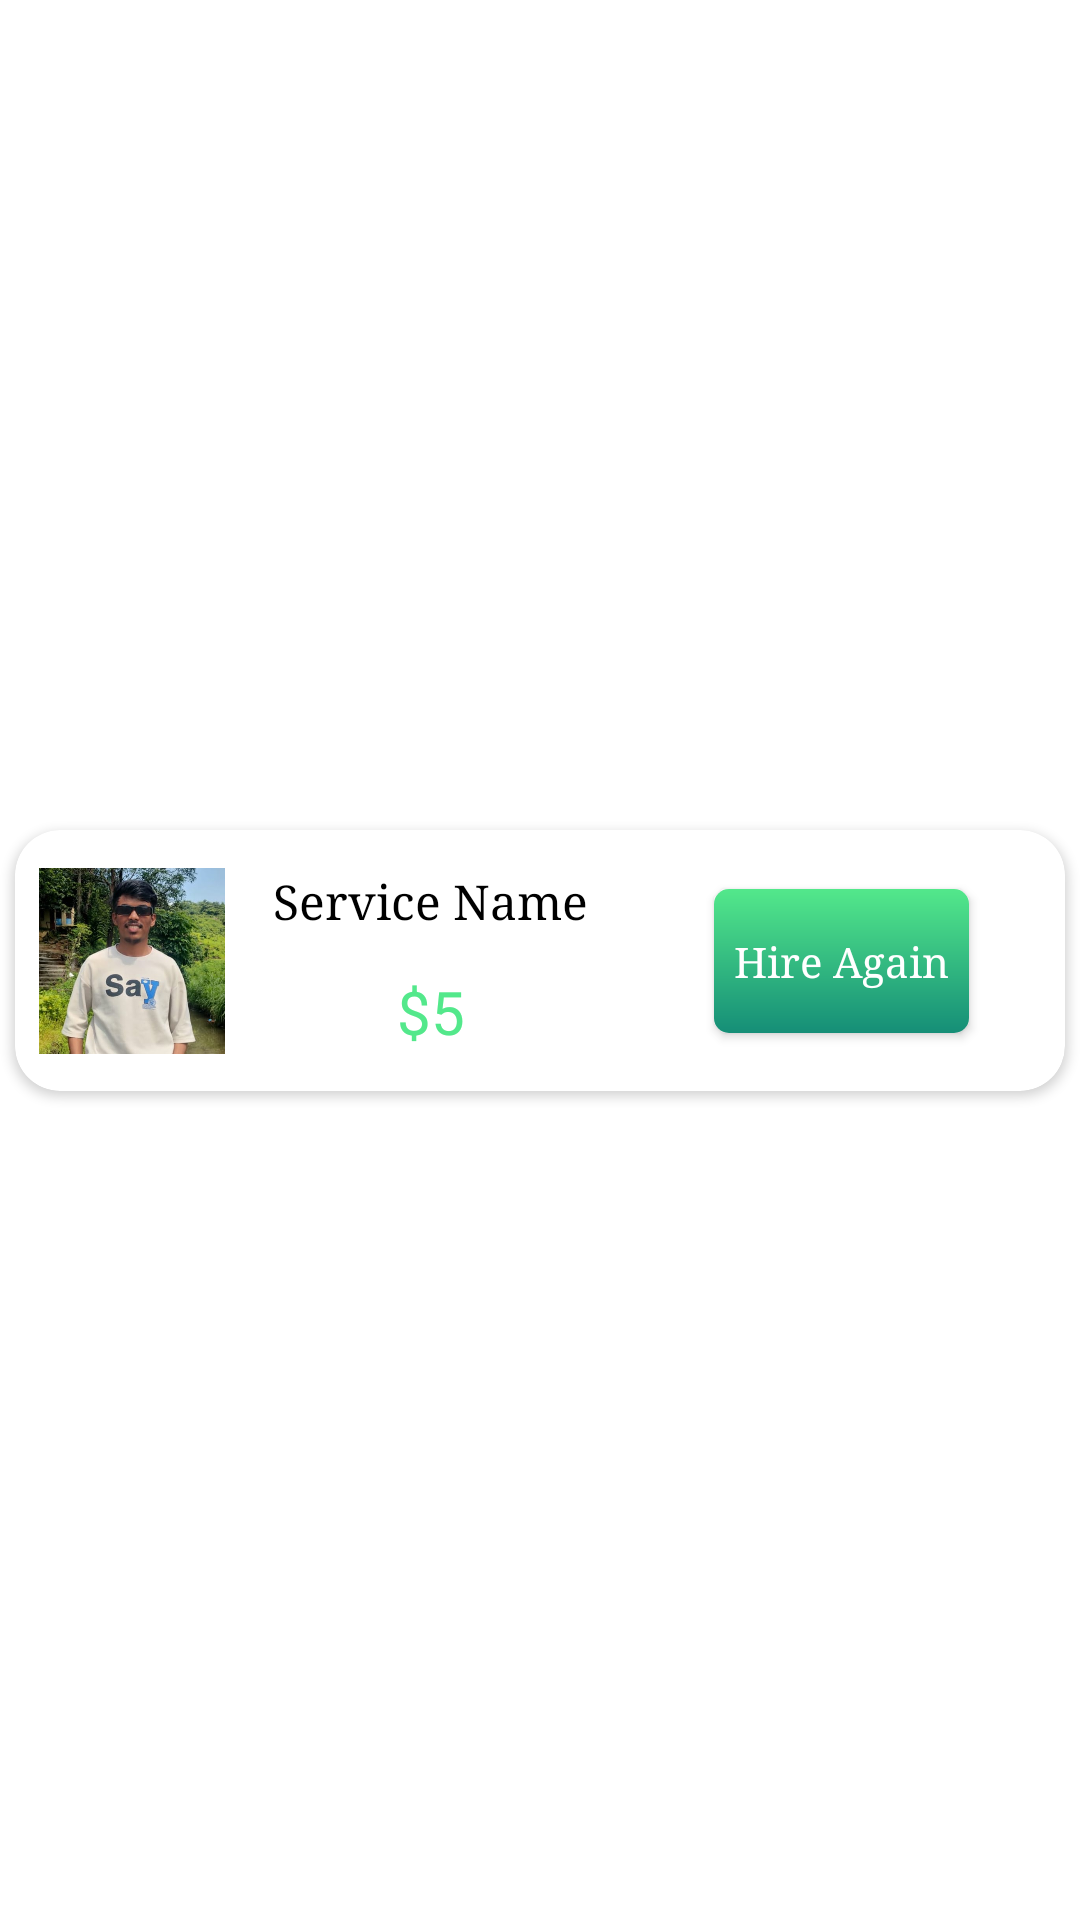

The Android layout XML behind this screen, and the referenced resources:
<!-- AndroidManifest.xml: application theme Theme.ServiceProvider -->
<!-- res/layout/hire_again_item.xml -->
<?xml version="1.0" encoding="utf-8"?>
<androidx.constraintlayout.widget.ConstraintLayout xmlns:android="http://schemas.android.com/apk/res/android"
    xmlns:app="http://schemas.android.com/apk/res-auto"
    android:background="@color/white"
    android:layout_width="match_parent"
    android:layout_height="wrap_content">

    <androidx.cardview.widget.CardView
        android:id="@+id/cardView2"
        android:layout_width="350dp"
        android:layout_height="87dp"
        android:layout_marginStart="8dp"
        android:layout_marginTop="8dp"
        android:layout_marginEnd="8dp"
        android:layout_marginBottom="8dp"
        app:cardCornerRadius="15dp"
        app:layout_constraintBottom_toBottomOf="parent"
        app:layout_constraintEnd_toEndOf="parent"
        app:layout_constraintStart_toStartOf="parent"
        app:layout_constraintTop_toTopOf="parent">

        <androidx.constraintlayout.widget.ConstraintLayout
            android:layout_width="match_parent"
            android:layout_height="match_parent">

            <ImageView
                android:id="@+id/hireAgainServiceImage"
                android:layout_width="62dp"
                android:layout_height="62dp"
                android:layout_marginStart="8dp"
                android:layout_marginTop="8dp"
                android:layout_marginBottom="8dp"
                android:src="@drawable/sujal"
                app:layout_constraintBottom_toBottomOf="parent"
                app:layout_constraintStart_toStartOf="parent"
                app:layout_constraintTop_toTopOf="parent" />

            <TextView
                android:id="@+id/hireAgainServiceName"
                android:layout_width="wrap_content"
                android:layout_height="wrap_content"
                android:layout_marginStart="16dp"
                android:fontFamily="serif"
                android:text="Service Name"
                android:textColor="@color/black"
                android:textSize="16sp"
                app:layout_constraintBottom_toTopOf="@+id/hireAgainServicePrice"
                app:layout_constraintStart_toEndOf="@+id/hireAgainServiceImage"
                app:layout_constraintTop_toTopOf="parent" />

            <TextView
                android:id="@+id/hireAgainServicePrice"
                android:layout_width="wrap_content"
                android:layout_height="wrap_content"
                android:text="$5"
                android:textColor="@color/start"
                android:textSize="20sp"
                app:layout_constraintBottom_toBottomOf="parent"
                app:layout_constraintEnd_toEndOf="@+id/hireAgainServiceName"
                app:layout_constraintHorizontal_bias="0.5"
                app:layout_constraintStart_toStartOf="@+id/hireAgainServiceName"
                app:layout_constraintTop_toBottomOf="@+id/hireAgainServiceName" />

            <androidx.appcompat.widget.AppCompatButton
                android:id="@+id/orderStatus"
                android:layout_width="85dp"
                android:layout_height="48dp"
                android:layout_marginEnd="32dp"
                android:background="@drawable/addtocartshape"
                android:fontFamily="serif"
                android:text="Hire Again"
                android:textAllCaps="false"
                android:textColor="@color/white"
                android:textSize="14sp"
                app:layout_constraintBottom_toBottomOf="parent"
                app:layout_constraintEnd_toEndOf="parent"
                app:layout_constraintTop_toTopOf="parent" />
        </androidx.constraintlayout.widget.ConstraintLayout>

    </androidx.cardview.widget.CardView>
</androidx.constraintlayout.widget.ConstraintLayout>
<!-- resources referenced by this layout -->
<resources>
  <color name="black">#FF000000</color>
  <color name="start">#53E88B</color>
  <color name="white">#FFFFFFFF</color>
  <!-- drawable addtocartshape (drawable) -->
  <?xml version="1.0" encoding="utf-8"?>
  <shape xmlns:android="http://schemas.android.com/apk/res/android">
  <corners android:radius="5dp"/>
      <gradient android:startColor="@color/start"
          android:endColor="@color/end" android:angle="-45"/>
  </shape>
  <!-- drawable sujal: jpeg bitmap (drawable, 40928 bytes) -->
  <style name="Theme.ServiceProvider" parent="Base.Theme.ServiceProvider" />
  <color name="end">#158E77</color>
  <style name="Base.Theme.ServiceProvider" parent="Theme.Material3.DayNight.NoActionBar">
          
          
      </style>
</resources>
